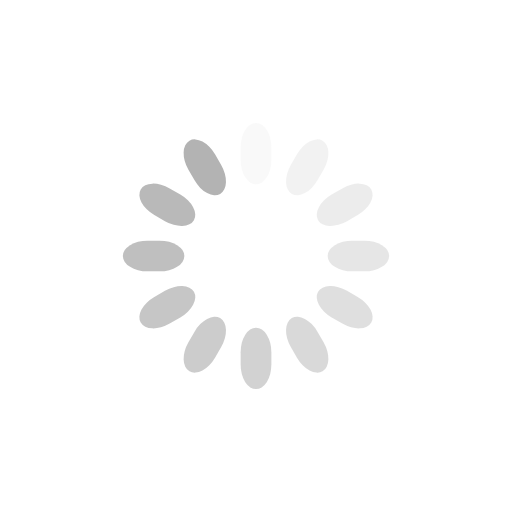
t = 0.00 s
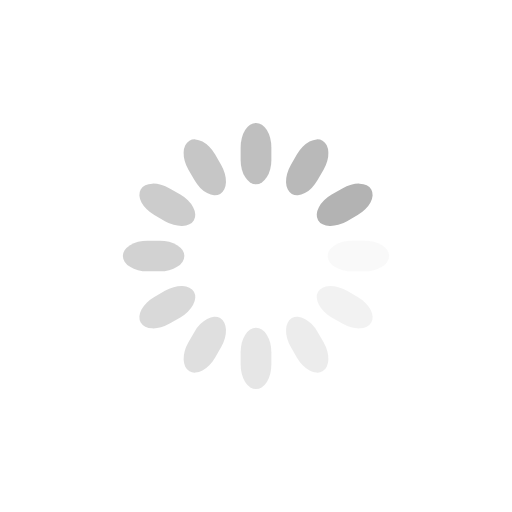
t = 0.25 s
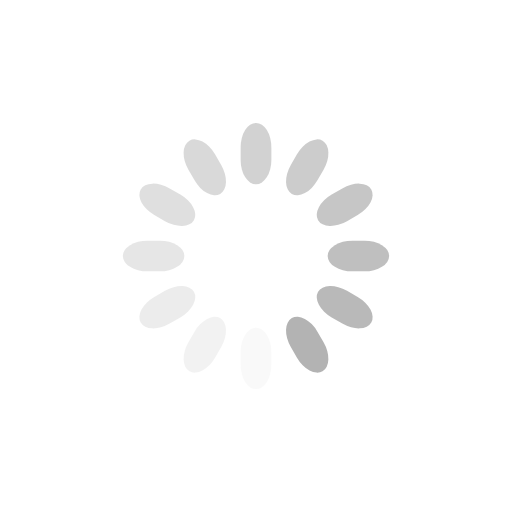
t = 0.50 s
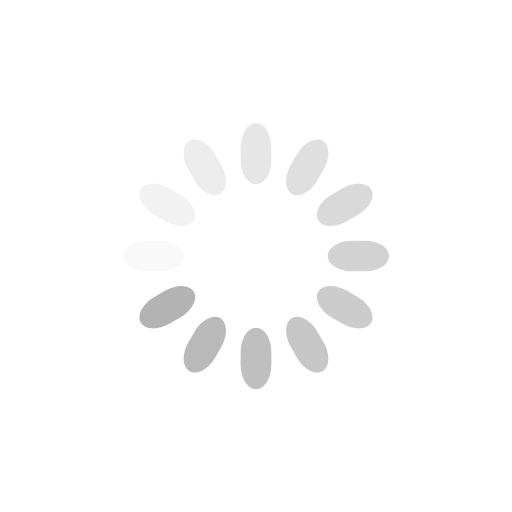
t = 0.75 s

The animated SVG that drew these frames (rendered in a browser with its animation timeline set to each time). Animation: 12 SMIL elements (animate=12); one cycle of 1.00 s, repeats indefinitely.

<svg class="lds-spinner" width="200" height="200" xmlns="http://www.w3.org/2000/svg" viewBox="0 0 100 100" preserveAspectRatio="xMidYMid" style="background:0 0"><rect x="47" y="24" rx="9.4" ry="4.8" width="6" height="12" fill="#b3b3b3"><animate attributeName="opacity" values="1;0" dur="1s" begin="-0.9166666666666666s" repeatCount="indefinite"/></rect><rect x="47" y="24" rx="9.4" ry="4.8" width="6" height="12" fill="#b3b3b3" transform="rotate(30 50 50)"><animate attributeName="opacity" values="1;0" dur="1s" begin="-0.8333333333333334s" repeatCount="indefinite"/></rect><rect x="47" y="24" rx="9.4" ry="4.8" width="6" height="12" fill="#b3b3b3" transform="rotate(60 50 50)"><animate attributeName="opacity" values="1;0" dur="1s" begin="-0.75s" repeatCount="indefinite"/></rect><rect x="47" y="24" rx="9.4" ry="4.8" width="6" height="12" fill="#b3b3b3" transform="rotate(90 50 50)"><animate attributeName="opacity" values="1;0" dur="1s" begin="-0.6666666666666666s" repeatCount="indefinite"/></rect><rect x="47" y="24" rx="9.4" ry="4.8" width="6" height="12" fill="#b3b3b3" transform="rotate(120 50 50)"><animate attributeName="opacity" values="1;0" dur="1s" begin="-0.5833333333333334s" repeatCount="indefinite"/></rect><rect x="47" y="24" rx="9.4" ry="4.8" width="6" height="12" fill="#b3b3b3" transform="rotate(150 50 50)"><animate attributeName="opacity" values="1;0" dur="1s" begin="-0.5s" repeatCount="indefinite"/></rect><rect x="47" y="24" rx="9.4" ry="4.8" width="6" height="12" fill="#b3b3b3" transform="rotate(180 50 50)"><animate attributeName="opacity" values="1;0" dur="1s" begin="-0.4166666666666667s" repeatCount="indefinite"/></rect><rect x="47" y="24" rx="9.4" ry="4.8" width="6" height="12" fill="#b3b3b3" transform="rotate(210 50 50)"><animate attributeName="opacity" values="1;0" dur="1s" begin="-0.3333333333333333s" repeatCount="indefinite"/></rect><rect x="47" y="24" rx="9.4" ry="4.8" width="6" height="12" fill="#b3b3b3" transform="rotate(240 50 50)"><animate attributeName="opacity" values="1;0" dur="1s" begin="-0.25s" repeatCount="indefinite"/></rect><rect x="47" y="24" rx="9.4" ry="4.8" width="6" height="12" fill="#b3b3b3" transform="rotate(270 50 50)"><animate attributeName="opacity" values="1;0" dur="1s" begin="-0.16666666666666666s" repeatCount="indefinite"/></rect><rect x="47" y="24" rx="9.4" ry="4.8" width="6" height="12" fill="#b3b3b3" transform="rotate(300 50 50)"><animate attributeName="opacity" values="1;0" dur="1s" begin="-0.08333333333333333s" repeatCount="indefinite"/></rect><rect x="47" y="24" rx="9.4" ry="4.8" width="6" height="12" fill="#b3b3b3" transform="rotate(330 50 50)"><animate attributeName="opacity" values="1;0" dur="1s" begin="0s" repeatCount="indefinite"/></rect></svg>
